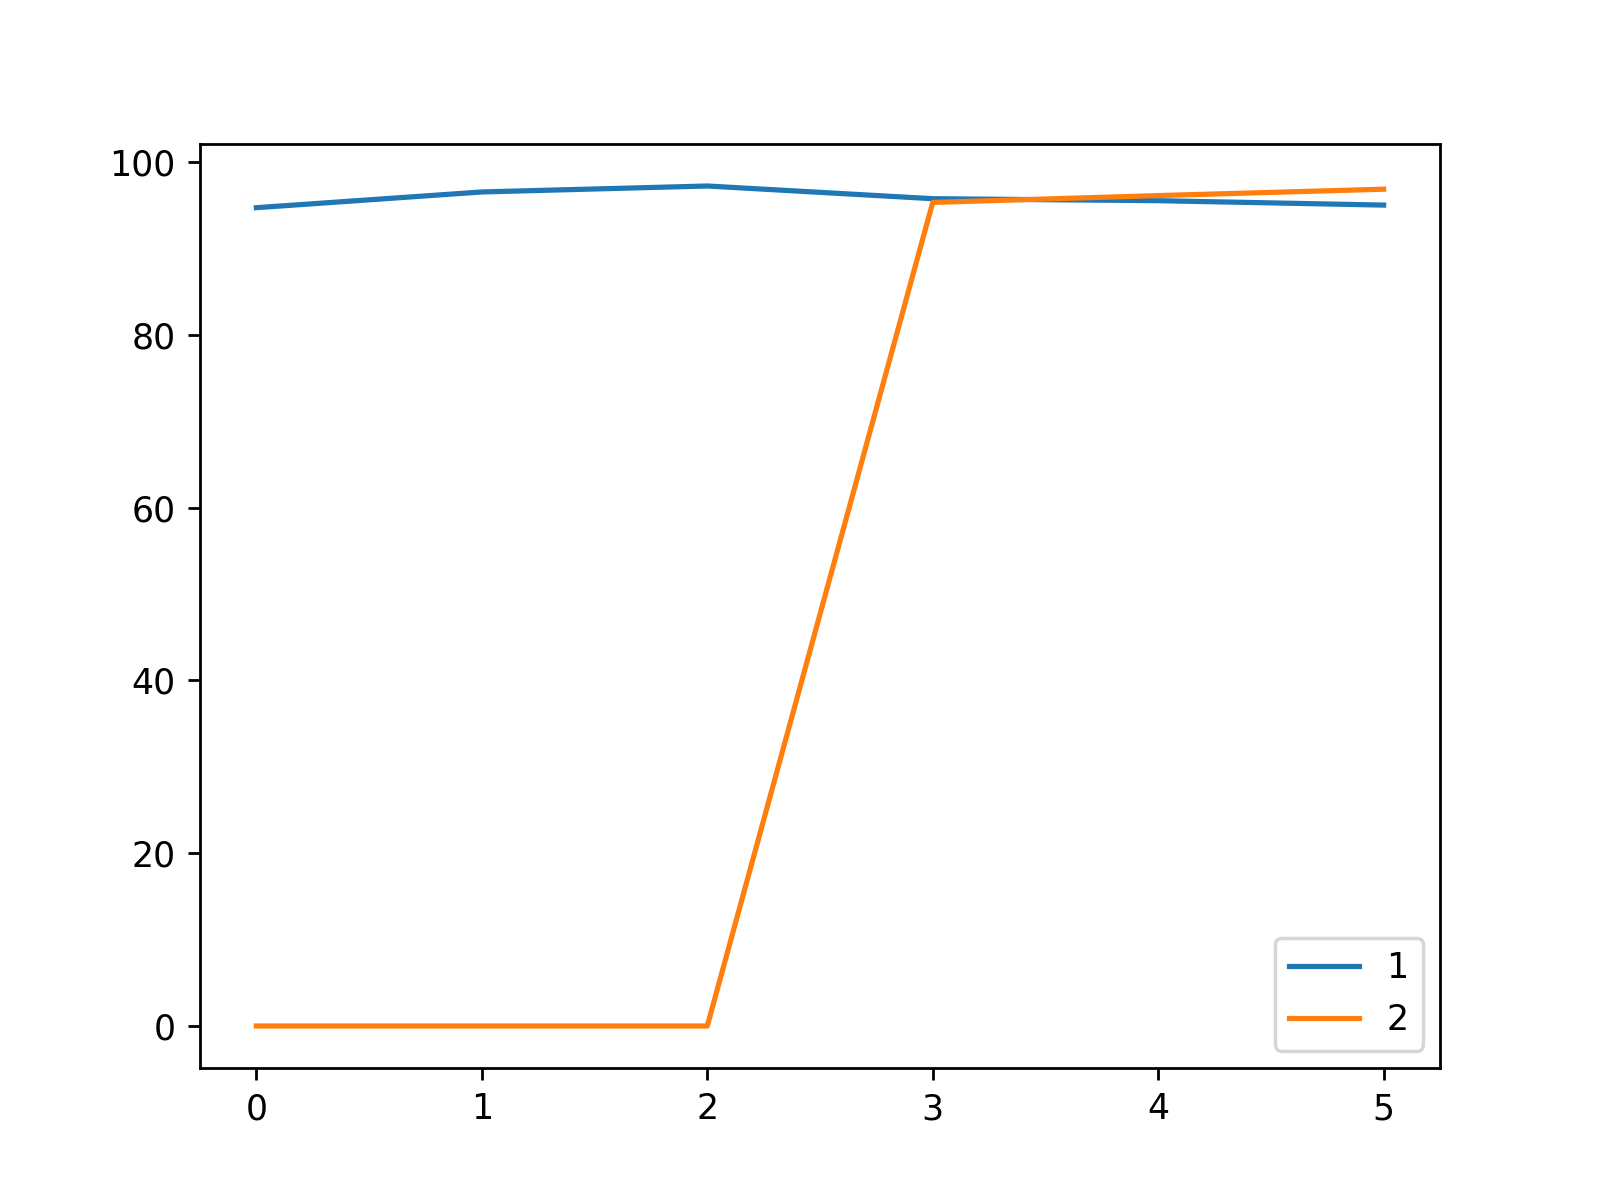

The data file committed next to this chart (first rows):
, 1, 2
0, 94.72, 0.0
1, 96.54, 0.0
2, 97.23, 0.0
3, 95.76, 95.33
4, 95.53, 96.12
5, 95.02, 96.86
